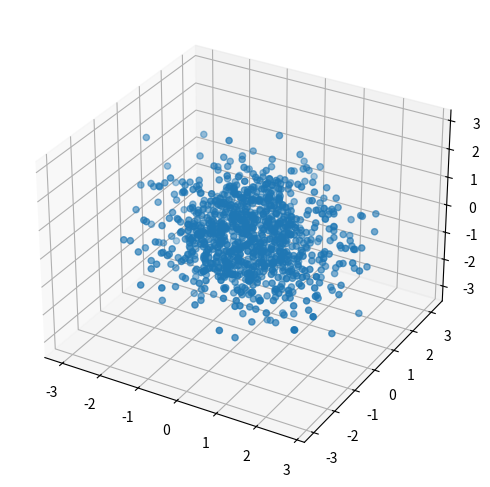

Recreate this plot in Python.
# -*- coding: utf-8 -*-
# author:Gary
import numpy as np
import matplotlib.pyplot as plt
from mpl_toolkits.mplot3d import Axes3D

# ********典型图制作：3D图:3D散点图******#
np.random.seed(0)

X = np.random.randn(1000)
Y = np.random.randn(1000)
Z = np.random.randn(1000)
# 生成Figure对象
fig = plt.figure(figsize=(6, 6))
# 生成子图ax
ax = fig.add_subplot(1, 1, 1, projection="3d")
# x、Y、z变量的数据转换为一维数据x、y、z变量
x = np.ravel(X)
y = np.ravel(Y)
z = np.ravel(Z)

# 制作3D散点图
ax.scatter3D(x, y, z)
plt.show()
